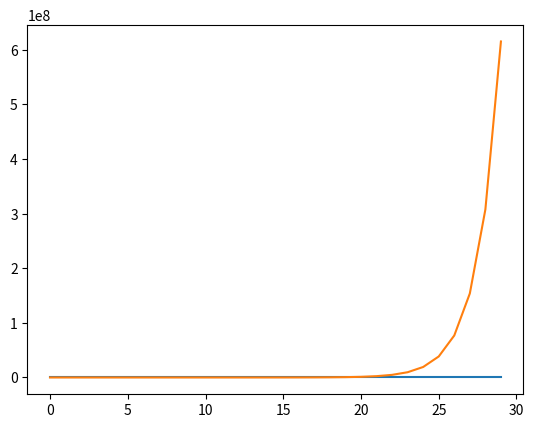

This figure's Python source:
import matplotlib.pyplot as plt

r = 1
q = 0.1


def current_k(p: float):
    return (p + q) / (p + q + r)


def next_p(p: float, k: float):
    return p + q + k * (p + q)


ps = []
ks = []

p = 1
for i in range(30):
    k = current_k(p)
    ks.append(k)
    p = next_p(p, k)
    ps.append(p)


plt.plot(ks)
plt.plot(ps)
plt.show()

